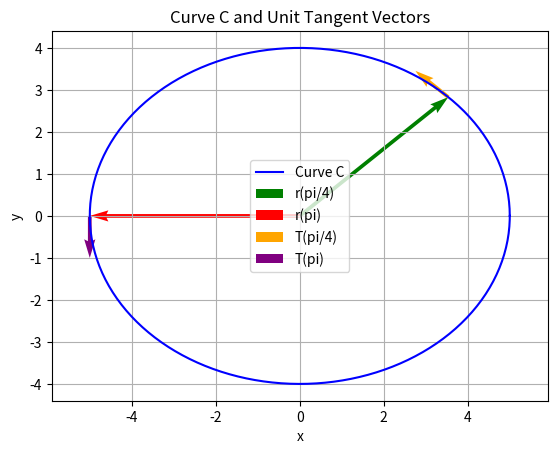

Python code for this plot:
import numpy as np
import matplotlib.pyplot as plt

# Define the parametric equations for r(t)
def r(t):
    return np.array([5*np.cos(t), 4*np.sin(t)])

# Define the derivative r'(t)
def r_prime(t):
    return np.array([-5*np.sin(t), 4*np.cos(t)])

# Define the unit tangent vector T(t)
def unit_tangent(t):
    rp = r_prime(t)
    norm = np.linalg.norm(rp)
    return rp / norm

# Generate points for the curve C
t_values = np.linspace(0, 2*np.pi, 300)
curve_points = np.array([r(t) for t in t_values])

# Compute position and tangent vectors at t = pi/4 and t = pi
t1, t2 = np.pi/4, np.pi
r_t1, r_t2 = r(t1), r(t2)
rp_t1, rp_t2 = r_prime(t1), r_prime(t2)
T_t1, T_t2 = unit_tangent(t1), unit_tangent(t2)

# Plot the curve C
plt.figure()
plt.plot(curve_points[:, 0], curve_points[:, 1], label='Curve C', color='blue')

# Plot position vectors
plt.quiver(0, 0, r_t1[0], r_t1[1], angles='xy', scale_units='xy', scale=1, color='green', label='r(pi/4)')
plt.quiver(0, 0, r_t2[0], r_t2[1], angles='xy', scale_units='xy', scale=1, color='red', label='r(pi)')

# Plot unit tangent vectors
plt.quiver(r_t1[0], r_t1[1], T_t1[0], T_t1[1], angles='xy', scale_units='xy', scale=1, color='orange', label="T(pi/4)")
plt.quiver(r_t2[0], r_t2[1], T_t2[0], T_t2[1], angles='xy', scale_units='xy', scale=1, color='purple', label="T(pi)")

# Labels and grid

plt.xlabel('x')
plt.ylabel('y')
plt.legend()
plt.title('Curve C and Unit Tangent Vectors')
plt.grid()
plt.axis('equal')
plt.show()

# Print computed values
print("Position Vectors:")
print("r(pi/4) =", r_t1)
print("r(pi) =", r_t2)
print("\nUnit Tangent Vectors:")
print("T(pi/4) =", T_t1)
print("T(pi) =", T_t2)